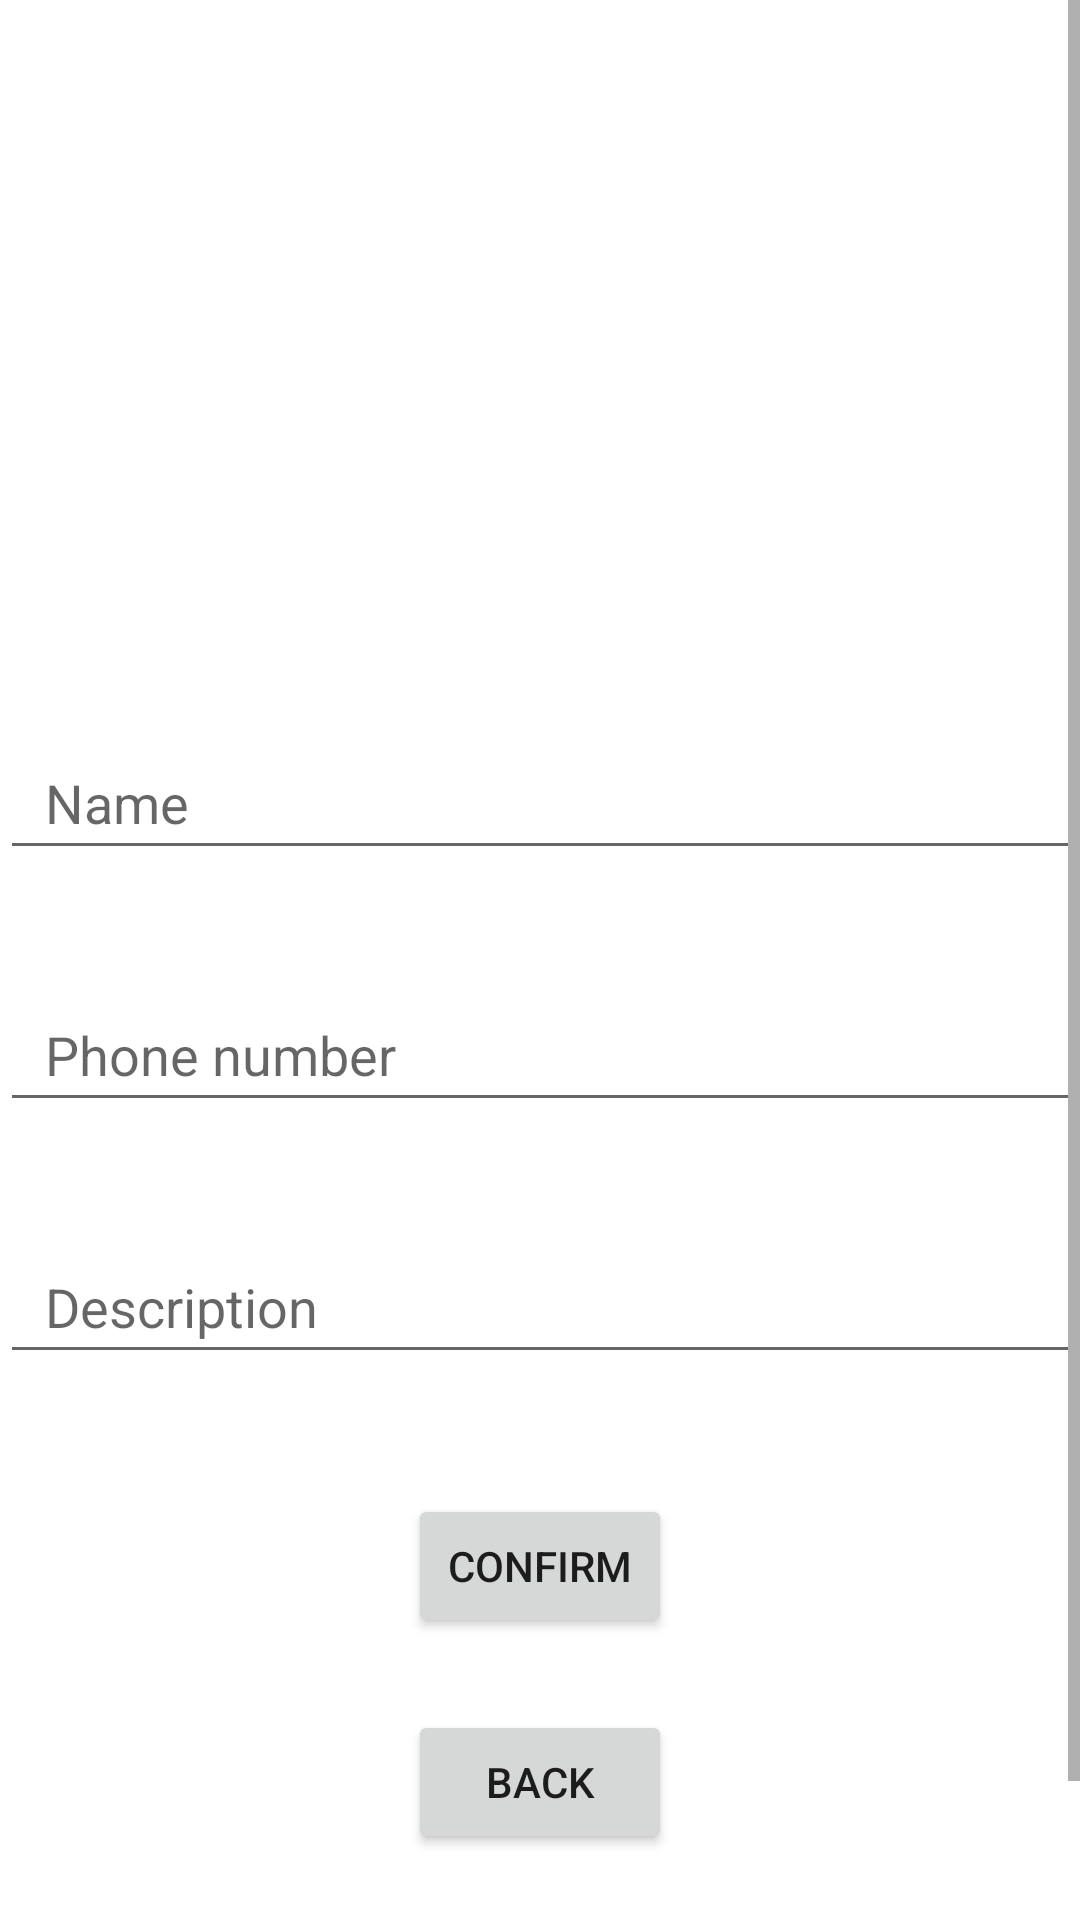

Reconstruct the res/layout file that produces this screen, plus the resources it refers to.
<!-- AndroidManifest.xml: application theme Theme.FirebaseTesting -->
<!-- res/layout/temp_setting.xml -->
<?xml version="1.0" encoding="utf-8"?>
<FrameLayout xmlns:android="http://schemas.android.com/apk/res/android"
    android:layout_width="match_parent"
    android:layout_height="match_parent">

    <ScrollView
        android:layout_width="match_parent"
        android:layout_height="match_parent">
        <LinearLayout
            android:layout_width="match_parent"
            android:layout_height="match_parent"
            android:orientation="vertical"
            android:gravity="center_horizontal">
            <ImageView
                android:id="@+id/avatar"
                android:layout_width="130dp"
                android:layout_height="130dp"
                android:layout_marginTop="52dp"
                android:scaleType="centerCrop" />

            <EditText
                android:id="@+id/name"
                android:layout_width="match_parent"
                android:layout_height="wrap_content"
                android:layout_marginTop="60dp"
                android:paddingLeft="15dp"
                android:paddingRight="15dp"
                android:ems="10"
                android:inputType="textPersonName"
                android:minHeight="48dp"
                android:hint="Name" />

            <EditText
                android:id="@+id/phone"
                android:layout_width="match_parent"
                android:layout_height="wrap_content"
                android:layout_marginTop="36dp"
                android:paddingLeft="15dp"
                android:paddingRight="15dp"
                android:ems="10"
                android:inputType="textPersonName"
                android:minHeight="48dp"
                android:hint="Phone number" />

            <EditText
                android:id="@+id/description"
                android:layout_width="match_parent"
                android:layout_height="wrap_content"
                android:maxHeight="250dp"
                android:layout_marginTop="36dp"
                android:paddingLeft="15dp"
                android:paddingRight="15dp"
                android:ems="10"
                android:inputType="textPersonName"
                android:minHeight="48dp"
                android:hint="Description" />

            <Button
                android:id="@+id/confirm_button"
                android:layout_width="wrap_content"
                android:layout_height="wrap_content"
                android:layout_marginTop="40dp"
                android:text="Confirm" />

            <Button
                android:id="@+id/back_button"
                android:layout_width="wrap_content"
                android:layout_height="wrap_content"
                android:layout_marginTop="24dp"
                android:text="Back"/>

            <Button
                android:id="@+id/logOut"
                android:layout_width="wrap_content"
                android:layout_height="wrap_content"
                android:layout_marginTop="24dp"
                android:text="Logout"
                android:onClick="logoutUser"/>
        </LinearLayout>

    </ScrollView>

</FrameLayout>
<!-- resources referenced by this layout -->
<resources>
  <style name="Theme.FirebaseTesting" parent="Theme.MaterialComponents.DayNight.NoActionBar">
          
          <item name="colorPrimary">@color/red</item>
          <item name="colorPrimaryVariant">@color/red</item>
          <item name="colorOnPrimary">@color/red</item>
          
          <item name="colorSecondary">@color/white</item>
          <item name="colorSecondaryVariant">@color/white</item>
          <item name="colorOnSecondary">@color/white</item>
          
          <item name="android:statusBarColor" tools:targetApi="l">?attr/colorPrimaryVariant</item>
          
      </style>
  <color name="red">#B7D1A9</color>
  <color name="white">#FFFFFFFF</color>
</resources>
